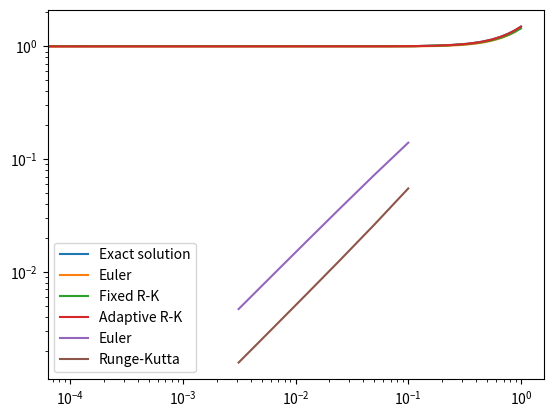

Python code for this plot:
import numpy as np
import scipy as sp
import matplotlib.pyplot as plt

## Functions
F = 1
def function(t,y):
    if F == 1: return t
    if F == 2: return 2*(t+1)*y
    if F == 3: return 1 / (y*y)

## Intervals, step size
interval_start = 0
interval_end = 1
y0 = 1

## Exact solutions
def exact(k, plot = 0, i1 = interval_start, i2 = interval_end):
    h = 0.1 * (2)**(-k)
    x_values = np.linspace(i1, i2, num = int((i2 - i1)/h))
    if F == 1: exact_values = 0.5 * x_values**2 + 1
    if F == 2: exact_values = 0.5 * np.exp(x_values**2 + 2*x_values + np.log(2))
    if F == 3: exact_values = (3*x_values + 1)**(1/3)
    if plot == 1: plt.plot(x_values, exact_values, label = "Exact solution")
    return exact_values[-1]

## Euler's method
def euler(k, plot = 0, y0 = y0, i1 = interval_start, i2 = interval_end):
    h = 0.1 * (2)**(-k)
    t, y, n = [i1], [y0], int((i2-i1)/h)
    for i in range(0, n-1):
        t.append(t[i]+h)
        y.append(y[i]+h*function(t[i],y[i]))
    if plot == 1: plt.plot(t,y, label = "Euler")
    return y[-1]

## Fixed step Runge-Kutta method
def rk_f(k, plot = 0, y0 = y0, i1 = interval_start, i2 = interval_end):
    h = 0.1 * (2)**(-k)
    n = int((i2-i1)/h)
    t = np.transpose(np.linspace(i1, i2, n))
    y = [y0]
    for n in range(1, n):
        k1 = h*function(t[n-1], y[n-1])
        k2 = h*function(t[n-1] + 0.5*h, y[n-1] + 0.5*k1)
        k3 = h*function(t[n-1] + 0.5*h, y[n-1] + 0.5*k2)
        k4 = h*function(t[n-1] + h, y[n-1] + k3)
        y.append(y[n-1] + (1/6)*(k1 + 2*k2 + 2*k3 + k4))
    y = np.transpose(y)
    if plot == 1: plt.plot(t,y, label = "Fixed R-K")
    return y[-1]

## Log-log plot of error
def error():
    A, B = np.zeros(6), np.zeros(6)
    eval, H = np.zeros(6), np.zeros(6)
    for k in range(6):
        H[k] = (0.1 * (2)**(-k))
        eval[k] = exact(k)
        A[k] = euler(k)
        B[k] = rk_f(k)
    eu = np.subtract(eval, A)
    rk = np.subtract(eval, B)
    plt.loglog(H, eu, label = "Euler")
    plt.loglog(H, rk, label = "Runge-Kutta")

## Adaptive step Runge-Kutta method
def rk_a(y0 = y0, i1 = interval_start, i2 = interval_end):
    sol = sp.integrate.solve_ivp(function, [interval_start, interval_end], [y0], rtol = 1e-9, atol = 1e-9, max_step = 1e-3)
    sol_x = sol.t
    sol_y = sol.y[0]
    plt.plot(sol_x, sol_y, label = "Adaptive R-K")

## Plots
exact(0, 1)
euler(0, 1)
rk_f(0, 1)
rk_a()

error()

plt.legend() 
plt.show()



